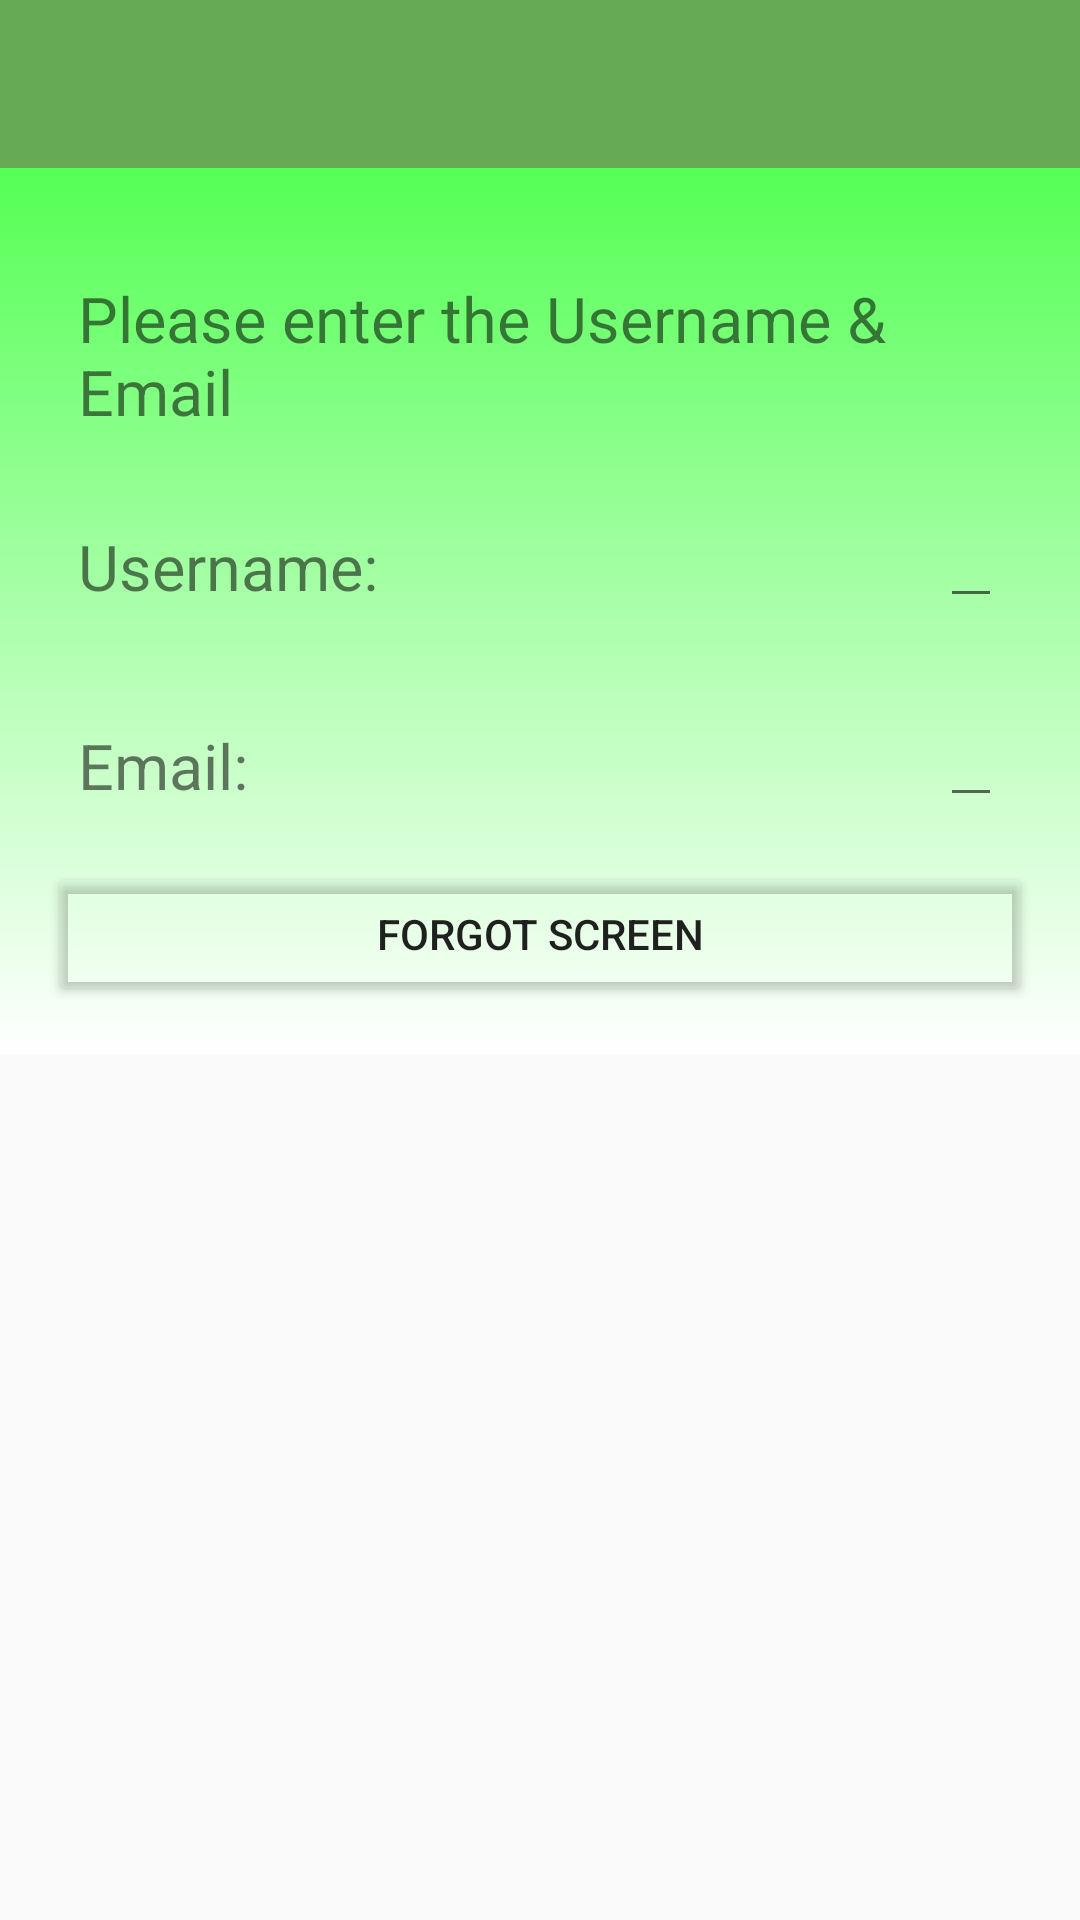

This screen was rendered from an Android layout file. Write that file and the resources it references.
<!-- AndroidManifest.xml: application theme AppTheme -->
<!-- res/layout/activity_forgot_password_screen.xml -->
<?xml version="1.0" encoding="utf-8"?>
<android.support.design.widget.CoordinatorLayout xmlns:android="http://schemas.android.com/apk/res/android"
    xmlns:app="http://schemas.android.com/apk/res-auto"
    xmlns:tools="http://schemas.android.com/tools"
    android:layout_width="match_parent"
    android:layout_height="match_parent"
    android:fitsSystemWindows="true"
    tools:context="com.example.m_alrajab.hpi_simplefitnessapp.ForgotPasswordScreen">
    <LinearLayout
        android:layout_width="match_parent"
        android:layout_height="match_parent"
        android:orientation="vertical">
        <android.support.design.widget.AppBarLayout
            android:layout_width="match_parent"
            android:layout_height="wrap_content"
            android:theme="@style/AppTheme.AppBarOverlay">

            <android.support.v7.widget.Toolbar
                android:id="@+id/toolbar"
                android:layout_width="match_parent"
                android:layout_height="?attr/actionBarSize"
                android:background="?attr/colorPrimary"
                app:popupTheme="@style/AppTheme.PopupOverlay" />

        </android.support.design.widget.AppBarLayout>

        <include layout="@layout/content_forgot_password_screen" />

    </LinearLayout>

</android.support.design.widget.CoordinatorLayout>
<!-- res/layout/content_forgot_password_screen.xml (included above) -->
<?xml version="1.0" encoding="utf-8"?>
<ScrollView
    xmlns:android="http://schemas.android.com/apk/res/android"
    xmlns:tools="http://schemas.android.com/tools"
    xmlns:app="http://schemas.android.com/apk/res-auto"
    android:layout_width="match_parent"
    android:layout_height="match_parent" >

<LinearLayout
    android:layout_width="match_parent"
    android:layout_height="match_parent"
    android:paddingBottom="@dimen/activity_vertical_margin"
    android:paddingLeft="@dimen/activity_horizontal_margin"
    android:paddingRight="@dimen/activity_horizontal_margin"
    android:paddingTop="@dimen/activity_vertical_margin"
    android:orientation="vertical"
    app:layout_behavior="@string/appbar_scrolling_view_behavior"
    tools:context="com.example.m_alrajab.hpi_simplefitnessapp.ForgotPasswordScreen"
    tools:showIn="@layout/activity_forgot_password_screen"
    android:background="@drawable/gradient_background">
    <TextView
        android:layout_width="match_parent"
        android:layout_height="wrap_content"
        android:text="Please enter the Username &amp; Email"
        android:padding="10sp"
        android:layout_marginTop="10sp"
        android:textSize="21sp"/>

    <RelativeLayout
        android:layout_width="match_parent"
        android:layout_height="wrap_content"
        android:padding="10sp">
        <TextView
            android:layout_width="match_parent"
            android:layout_height="wrap_content"
            android:text="Username:"
            android:layout_alignParentLeft="true"
            android:layout_marginTop="10sp"
            android:textSize="21sp"/>
        <EditText
            android:layout_width="wrap_content"
            android:layout_height="wrap_content"
            android:layout_marginLeft="10sp"
            android:layout_marginBottom="5sp"
            android:layout_gravity="end"
            android:layout_alignParentRight="true"
            android:id="@+id/uName"/>
    </RelativeLayout>

    <RelativeLayout
        android:layout_width="match_parent"
        android:layout_height="wrap_content"
        android:padding="10sp">
        <TextView
            android:layout_width="match_parent"
            android:layout_height="wrap_content"
            android:text="Email:"
            android:layout_alignParentLeft="true"
            android:layout_marginTop="10sp"
            android:textSize="21sp"/>
        <EditText
            android:layout_width="wrap_content"
            android:layout_height="wrap_content"
            android:layout_marginLeft="10sp"
            android:layout_marginBottom="5sp"
            android:layout_gravity="end"
            android:layout_alignParentRight="true"
            android:id="@+id/email"/>
    </RelativeLayout>
    <Button
        android:layout_width="match_parent"
        android:layout_height="wrap_content"
        android:text="Forgot Screen"
        android:backgroundTint="#0FFF"
        android:id="@+id/btn_fgt"/>

</LinearLayout>
</ScrollView>
<!-- resources referenced by this layout -->
<resources>
  <dimen name="activity_horizontal_margin">16dp</dimen>
  <dimen name="activity_vertical_margin">16dp</dimen>
  <!-- drawable gradient_background (drawable) -->
  <?xml version="1.0" encoding="utf-8"?>
  <shape xmlns:android="http://schemas.android.com/apk/res/android">
      <gradient android:angle="270"
          android:startColor="#55FF55"
          android:endColor="#FFFFFF"
          android:gradientRadius="50pt"/>
  
  </shape>
  <style name="AppTheme.AppBarOverlay" parent="ThemeOverlay.AppCompat.Dark.ActionBar" />
  <style name="AppTheme.PopupOverlay" parent="ThemeOverlay.AppCompat.Light" />
  <style name="AppTheme" parent="Base.Theme.AppCompat.Light.DarkActionBar">
          
          <item name="colorPrimary">@color/colorPrimary</item>
          <item name="colorPrimaryDark">@color/colorPrimaryDark</item>
          <item name="colorAccent">@color/colorAccent</item>
      </style>
  <color name="colorPrimary">#66aa55</color>
  <color name="colorPrimaryDark">#303F22</color>
  <color name="colorAccent">#FF8855</color>
</resources>
